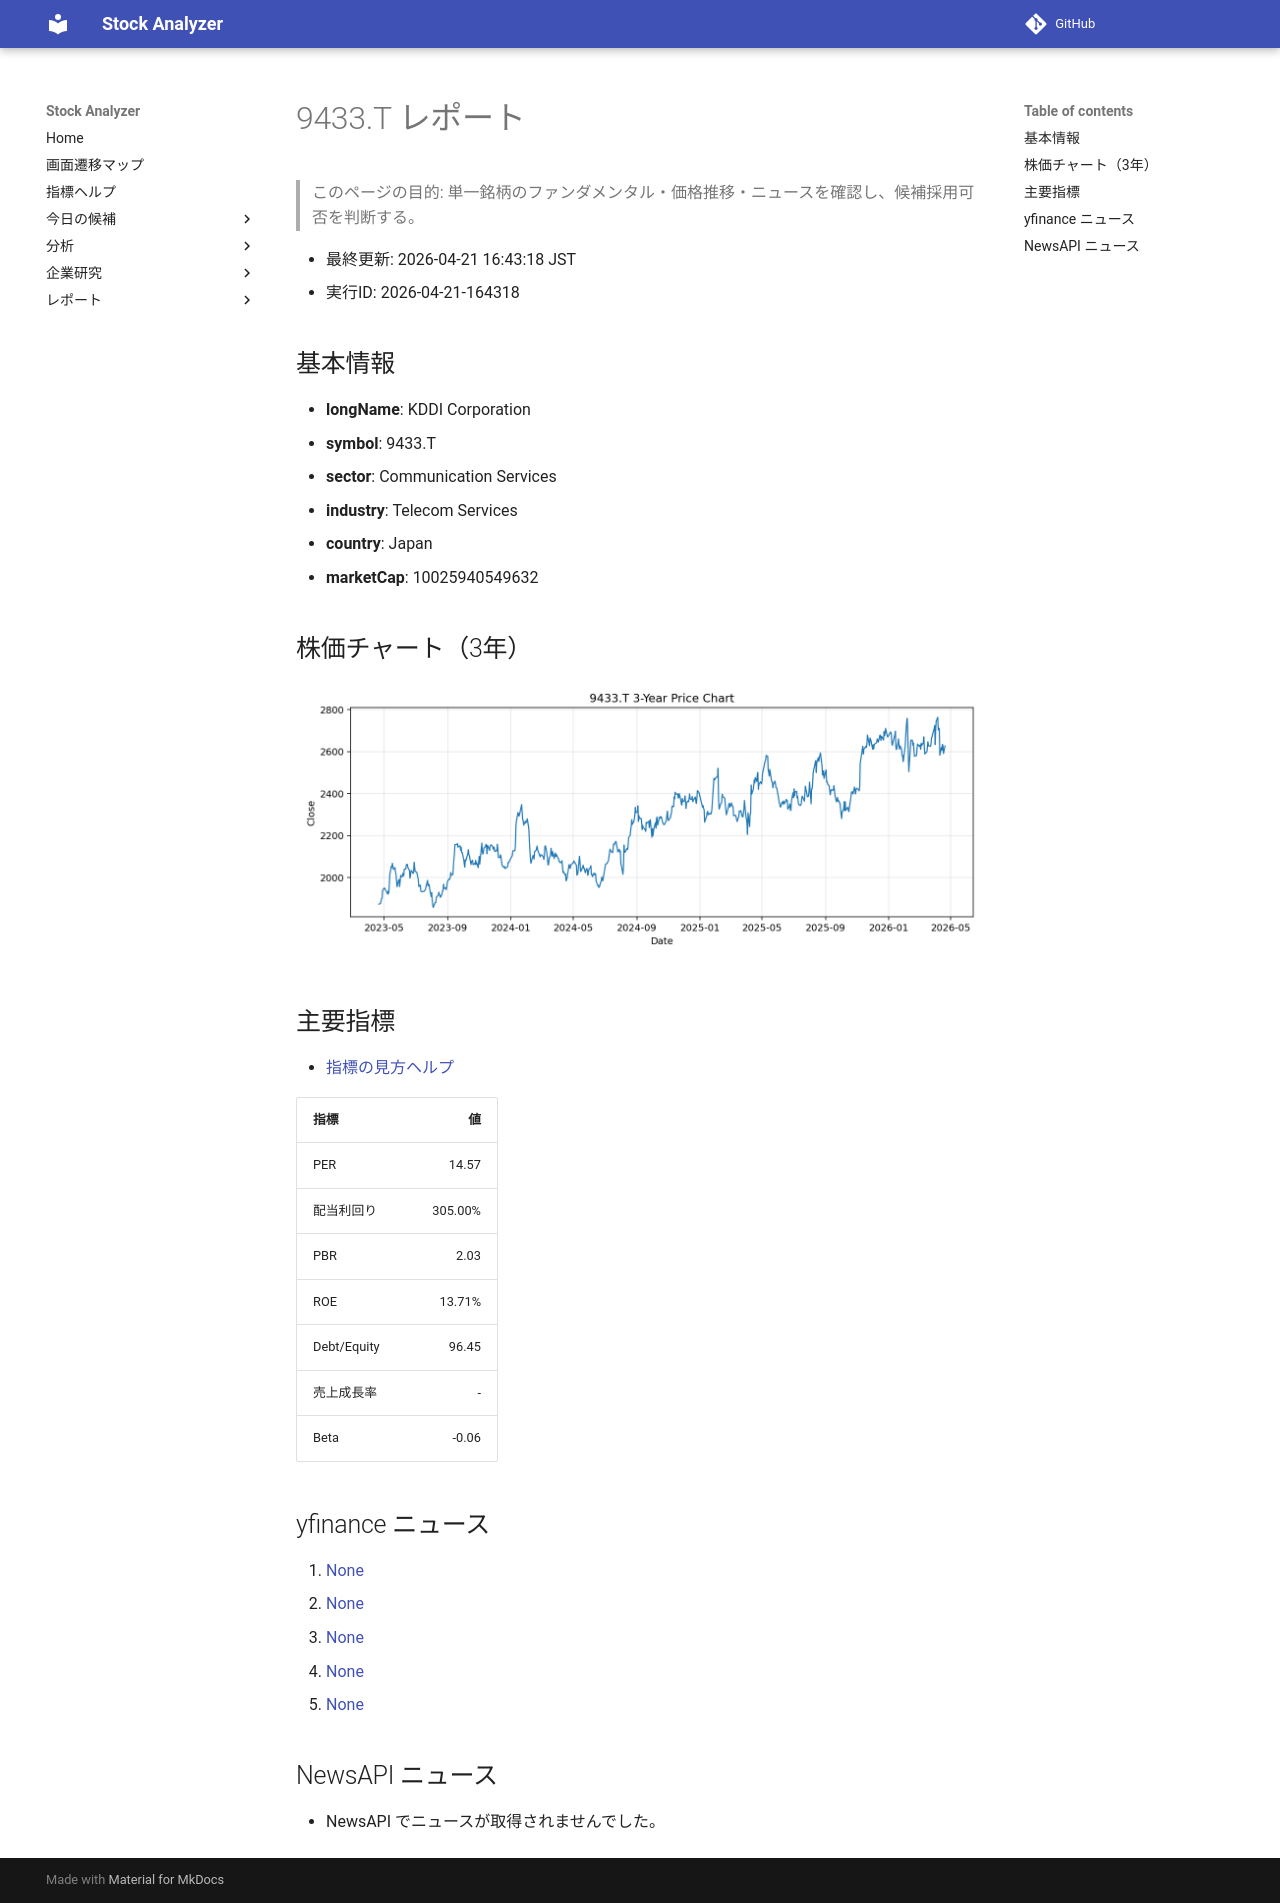

repository: Yumi-note/Making-APP · page: reports/2026-04-21/164318/9433_T/index.html · generator: mkdocs

# 9433.T レポート

> このページの目的: 単一銘柄のファンダメンタル・価格推移・ニュースを確認し、候補採用可否を判断する。

- 最終更新: 2026-04-21 16:43:18 JST
- 実行ID: 2026-04-21-164318

## 基本情報

- **longName**: KDDI Corporation
- **symbol**: 9433.T
- **sector**: Communication Services
- **industry**: Telecom Services
- **country**: Japan
- **marketCap**: 10025940549632

## 株価チャート（3年）

![9433.T 3-year price chart](9433_T_3y.png)

## 主要指標

- [指標の見方ヘルプ](../../../../indicators.md)

| 指標 | 値 |
|---|---:|
| PER | 14.57 |
| 配当利回り | 305.00% |
| PBR | 2.03 |
| ROE | 13.71% |
| Debt/Equity | 96.45 |
| 売上成長率 | - |
| Beta | -0.06 |

## yfinance ニュース

1. [None](None)
2. [None](None)
3. [None](None)
4. [None](None)
5. [None](None)

## NewsAPI ニュース

- NewsAPI でニュースが取得されませんでした。
